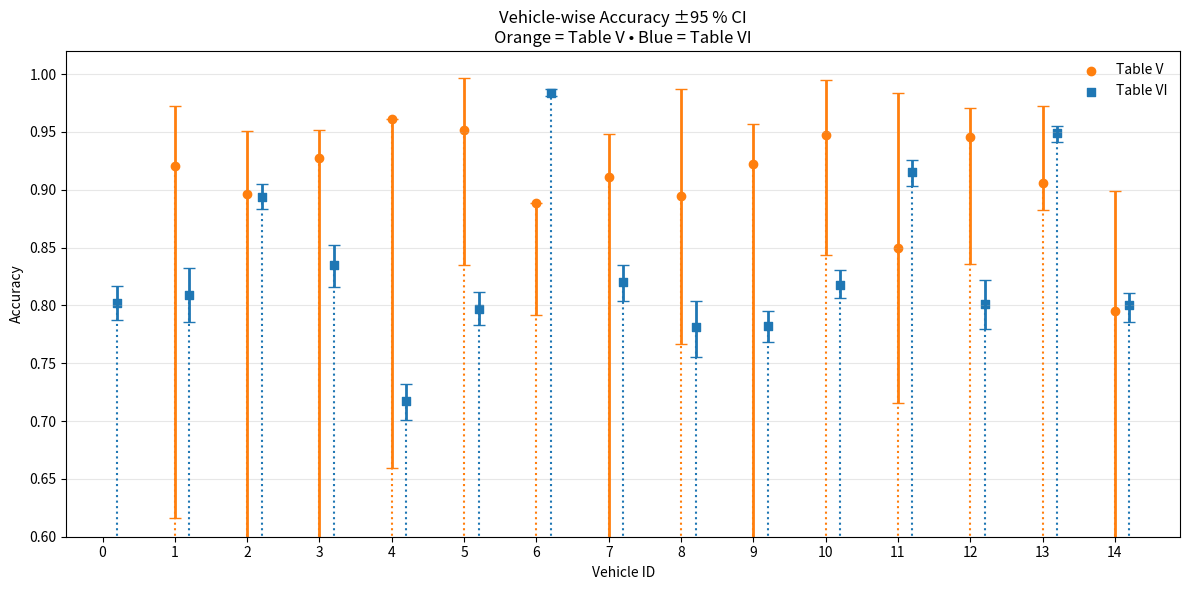

Reproduce this figure in Python.
import matplotlib.pyplot as plt
import numpy as np

veh_ids = np.arange(15)

# --- Table V (clustering) ---
acc_v = np.array([np.nan, 0.9201, 0.8960, 0.9272, 0.9613, 0.9513, 0.8887,
                  0.9107, 0.8943, 0.9222, 0.9477, 0.8494, 0.9460,
                  0.9057, 0.7952])
low_v = np.array([np.nan, 0.6161, 0.5700, 0.5238, 0.6598, 0.8345, 0.7918,
                  0.5645, 0.7670, 0.5585, 0.8437, 0.7157, 0.8359,
                  0.8829, 0.5822])
up_v  = np.array([np.nan, 0.9720, 0.9510, 0.9515, 0.9536, 0.9969, 0.8652,
                  0.9479, 0.9873, 0.9568, 0.9951, 0.9840, 0.9710,
                  0.9720, 0.8989])

# --- Table VI (driver-ID) ---
acc_vi = np.array([0.802, 0.809, 0.894, 0.835, 0.717, 0.797, 0.984,
                   0.820, 0.781, 0.782, 0.818, 0.915, 0.801, 0.949,
                   0.800])
low_vi = np.array([0.787, 0.786, 0.883, 0.816, 0.701, 0.783, 0.981,
                   0.804, 0.755, 0.768, 0.806, 0.903, 0.780, 0.941,
                   0.786])
up_vi  = np.array([0.817, 0.832, 0.905, 0.852, 0.732, 0.812, 0.987,
                   0.835, 0.804, 0.795, 0.831, 0.926, 0.822, 0.955,
                   0.811])

# error bars (non-negative)
err_low_v  = np.maximum(0, acc_v - low_v)
err_high_v = np.maximum(0, up_v  - acc_v)
err_low_vi = acc_vi - low_vi
err_high_vi= up_vi  - acc_vi

fig, ax = plt.subplots(figsize=(12, 6))

valid_v = ~np.isnan(acc_v)          # Table V has no vehicle 0

# 1) faint stems as guides
ax.stem(veh_ids[valid_v], acc_v[valid_v], basefmt=" ", linefmt="C1:", markerfmt=" ")
ax.stem(veh_ids + 0.2,  acc_vi,        basefmt=" ", linefmt="C0:", markerfmt=" ")

# 2) mean markers
ax.scatter(veh_ids[valid_v], acc_v[valid_v], color='C1', marker='o', label='Table V')
ax.scatter(veh_ids + 0.2,  acc_vi,        color='C0', marker='s', label='Table VI')

# 3) 95 % CI whiskers
ax.errorbar(veh_ids[valid_v], acc_v[valid_v],
            yerr=[err_low_v[valid_v], err_high_v[valid_v]],
            fmt='none', ecolor='C1', capsize=4, lw=2)
ax.errorbar(veh_ids + 0.2,  acc_vi,
            yerr=[err_low_vi, err_high_vi],
            fmt='none', ecolor='C0', capsize=4, lw=2)

# cosmetics
ax.set_title("Vehicle-wise Accuracy ±95 % CI\nOrange = Table V • Blue = Table VI")
ax.set_xlabel("Vehicle ID")
ax.set_ylabel("Accuracy")
ax.set_xticks(veh_ids)
ax.set_ylim(0.60, 1.02)
ax.grid(axis='y', alpha=0.3)
ax.legend(frameon=False)
plt.tight_layout()
plt.show()
